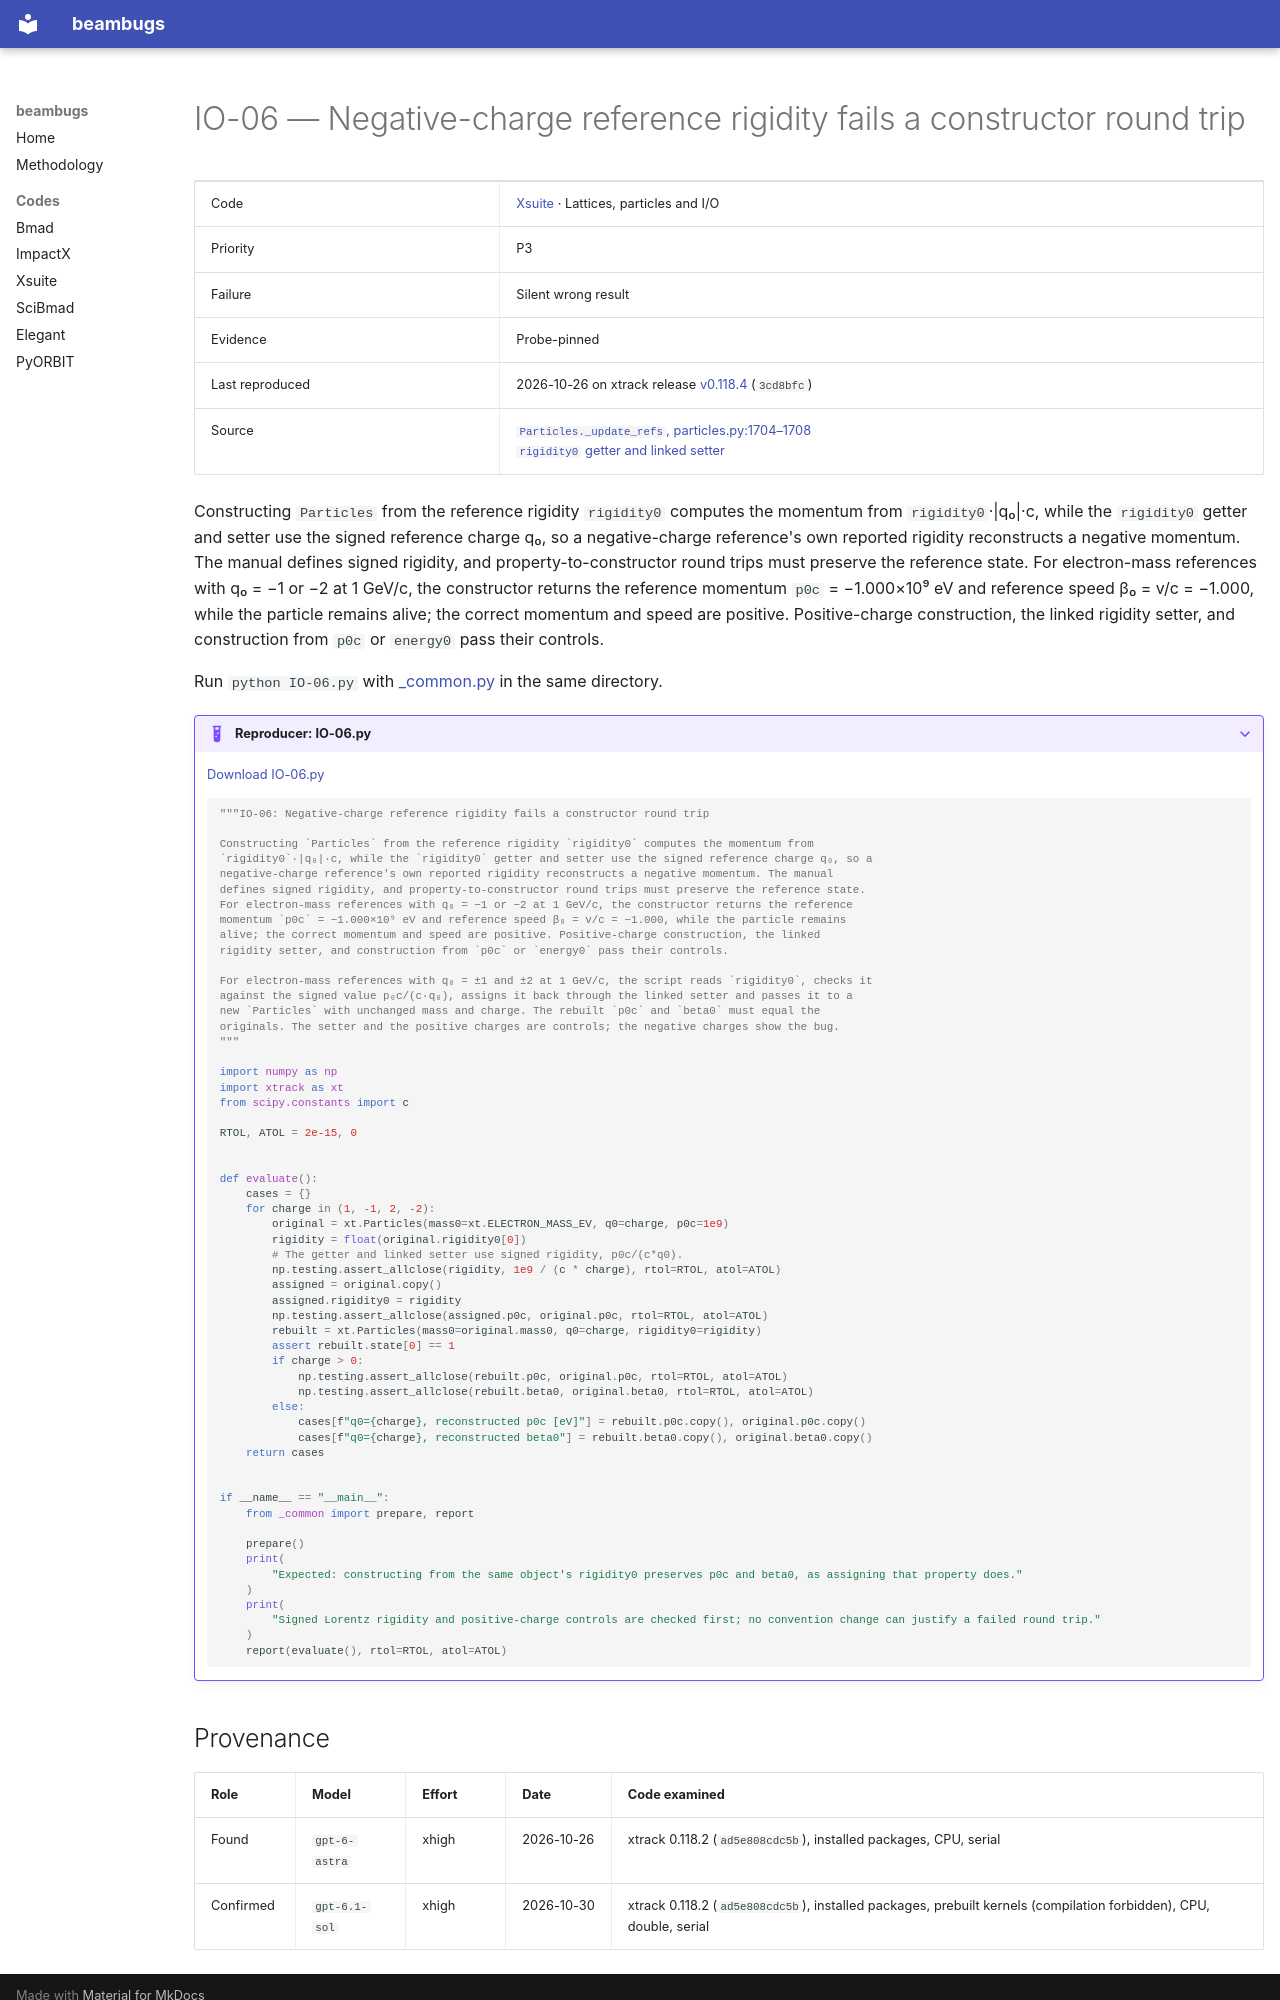

repository: nikitakuklev/beambugs · page: xsuite/IO-06/index.html · generator: mkdocs

---
title: "IO-06: Negative-charge reference rigidity fails a constructor round trip"
hide:
  - toc
---

# IO-06 — Negative-charge reference rigidity fails a constructor round trip

| | |
|---|---|
| Code | [Xsuite](../index.md) · Lattices, particles and I/O |
| Priority | P3 |
| Failure | Silent wrong result |
| Evidence | Probe-pinned |
| Last reproduced | 2026-10-26 on xtrack release [v0.118.4](https://github.com/xsuite/xtrack/tree/v0.118.4) (`3cd8bfc`) |
| Source | [`Particles._update_refs`, particles.py:1704–1708](https://github.com/xsuite/xtrack/blob/ad5e808cdc5b9a881eac2f41e32a0b7d11cc7028/xtrack/particles/particles.py#L1704-L1708)<br>[`rigidity0` getter and linked setter](https://github.com/xsuite/xtrack/blob/ad5e808cdc5b9a881eac2f41e32a0b7d11cc7028/xtrack/particles/particles.py#L1342-L1360) |

Constructing `Particles` from the reference rigidity `rigidity0` computes the momentum from `rigidity0`·|q₀|·c, while the `rigidity0` getter and setter use the signed reference charge q₀, so a negative-charge reference's own reported rigidity reconstructs a negative momentum. The manual defines signed rigidity, and property-to-constructor round trips must preserve the reference state. For electron-mass references with q₀ = −1 or −2 at 1 GeV/c, the constructor returns the reference momentum `p0c` = −1.000×10⁹ eV and reference speed β₀ = v/c = −1.000, while the particle remains alive; the correct momentum and speed are positive. Positive-charge construction, the linked rigidity setter, and construction from `p0c` or `energy0` pass their controls.

Run `python IO-06.py` with [_common.py](../helpers/_common.py) in the same directory.

??? example "Reproducer: IO-06.py"

    [Download IO-06.py](IO-06.py)

    ```python
    """IO-06: Negative-charge reference rigidity fails a constructor round trip

    Constructing `Particles` from the reference rigidity `rigidity0` computes the momentum from
    `rigidity0`·|q₀|·c, while the `rigidity0` getter and setter use the signed reference charge q₀, so a
    negative-charge reference's own reported rigidity reconstructs a negative momentum. The manual
    defines signed rigidity, and property-to-constructor round trips must preserve the reference state.
    For electron-mass references with q₀ = −1 or −2 at 1 GeV/c, the constructor returns the reference
    momentum `p0c` = −1.000×10⁹ eV and reference speed β₀ = v/c = −1.000, while the particle remains
    alive; the correct momentum and speed are positive. Positive-charge construction, the linked
    rigidity setter, and construction from `p0c` or `energy0` pass their controls.

    For electron-mass references with q₀ = ±1 and ±2 at 1 GeV/c, the script reads `rigidity0`, checks it
    against the signed value p₀c/(c·q₀), assigns it back through the linked setter and passes it to a
    new `Particles` with unchanged mass and charge. The rebuilt `p0c` and `beta0` must equal the
    originals. The setter and the positive charges are controls; the negative charges show the bug.
    """

    import numpy as np
    import xtrack as xt
    from scipy.constants import c

    RTOL, ATOL = 2e-15, 0


    def evaluate():
        cases = {}
        for charge in (1, -1, 2, -2):
            original = xt.Particles(mass0=xt.ELECTRON_MASS_EV, q0=charge, p0c=1e9)
            rigidity = float(original.rigidity0[0])
            # The getter and linked setter use signed rigidity, p0c/(c*q0).
            np.testing.assert_allclose(rigidity, 1e9 / (c * charge), rtol=RTOL, atol=ATOL)
            assigned = original.copy()
            assigned.rigidity0 = rigidity
            np.testing.assert_allclose(assigned.p0c, original.p0c, rtol=RTOL, atol=ATOL)
            rebuilt = xt.Particles(mass0=original.mass0, q0=charge, rigidity0=rigidity)
            assert rebuilt.state[0] == 1
            if charge > 0:
                np.testing.assert_allclose(rebuilt.p0c, original.p0c, rtol=RTOL, atol=ATOL)
                np.testing.assert_allclose(rebuilt.beta0, original.beta0, rtol=RTOL, atol=ATOL)
            else:
                cases[f"q0={charge}, reconstructed p0c [eV]"] = rebuilt.p0c.copy(), original.p0c.copy()
                cases[f"q0={charge}, reconstructed beta0"] = rebuilt.beta0.copy(), original.beta0.copy()
        return cases


    if __name__ == "__main__":
        from _common import prepare, report

        prepare()
        print(
            "Expected: constructing from the same object's rigidity0 preserves p0c and beta0, as assigning that property does."
        )
        print(
            "Signed Lorentz rigidity and positive-charge controls are checked first; no convention change can justify a failed round trip."
        )
        report(evaluate(), rtol=RTOL, atol=ATOL)

    ```
